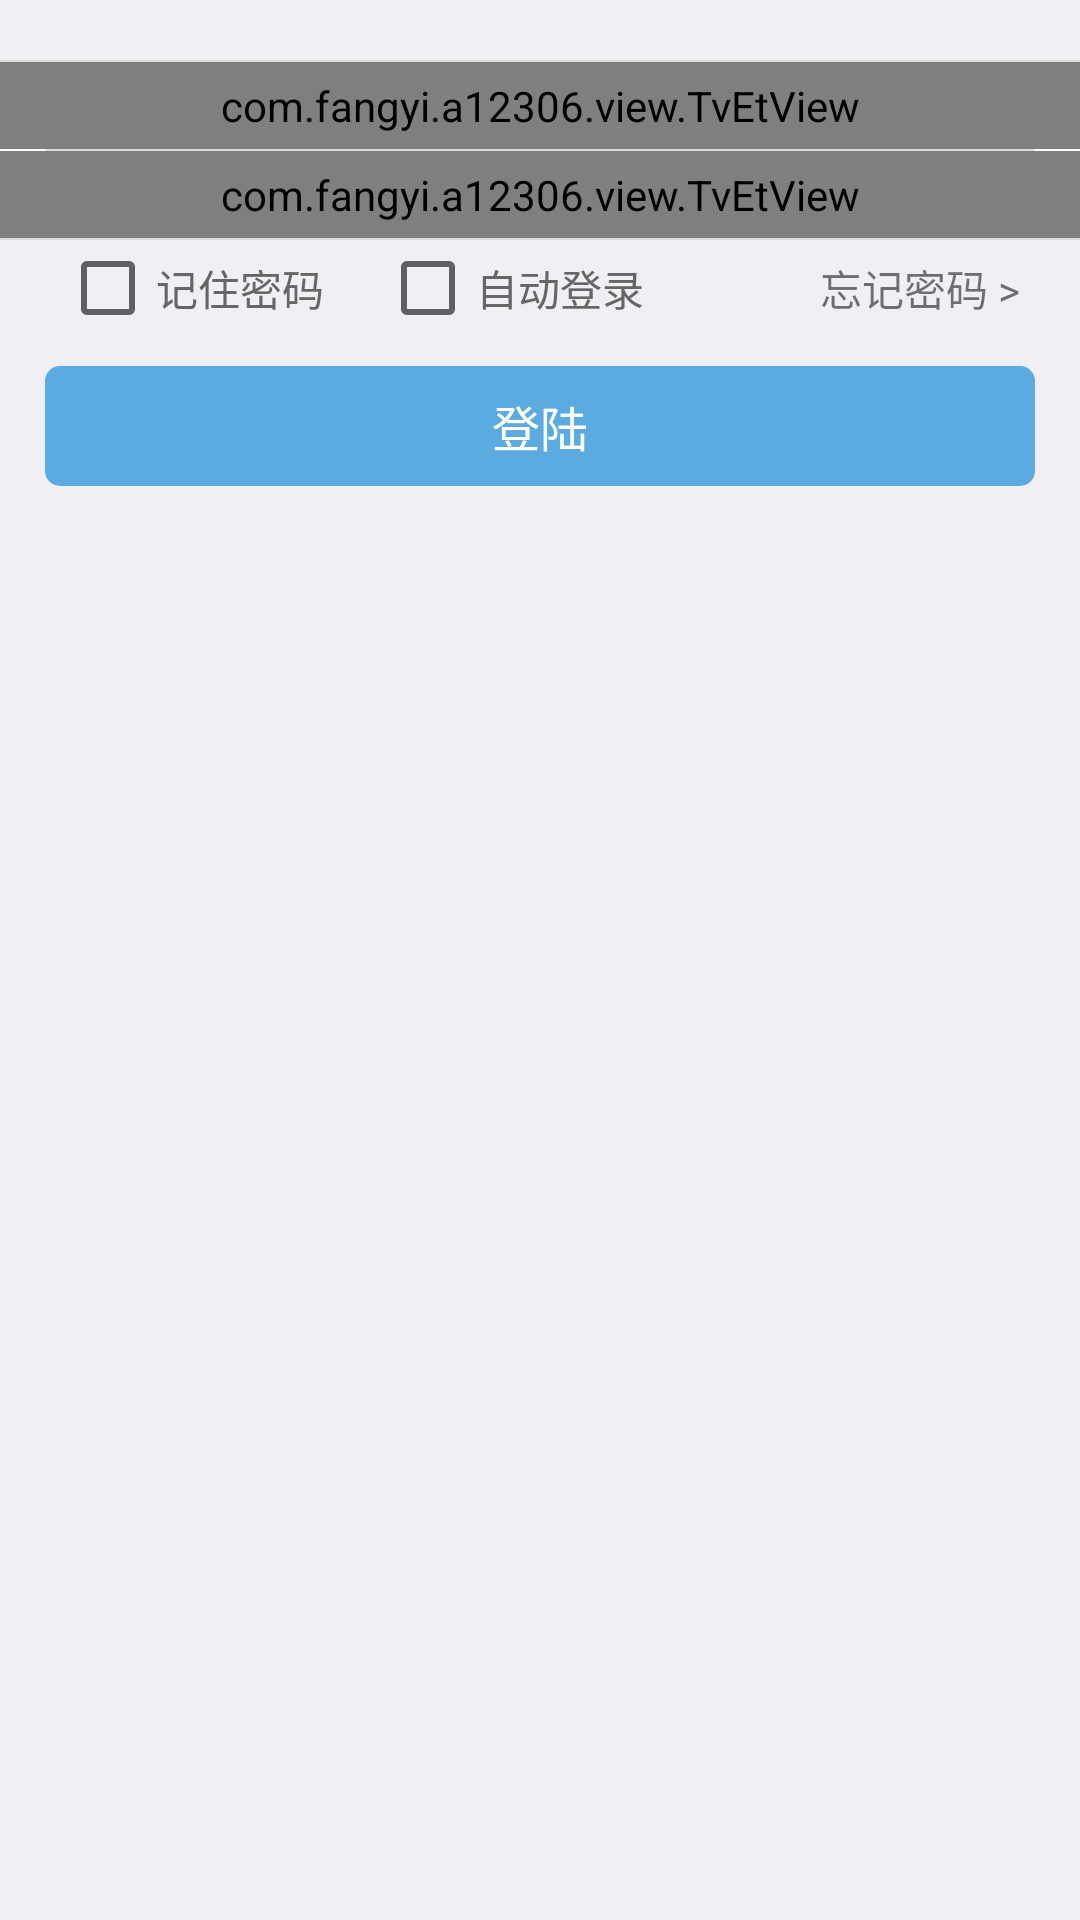

Layout XML and referenced resources for this Android screen:
<!-- AndroidManifest.xml: application theme Theme.AppCompat.Light.NoActionBar -->
<!-- res/layout/fragment_me_login.xml -->
<?xml version="1.0" encoding="utf-8"?>
<LinearLayout xmlns:android="http://schemas.android.com/apk/res/android"
    android:layout_width="match_parent"
    android:layout_height="match_parent"
    android:background="@color/order_theme_color"
    android:orientation="vertical">


    <LinearLayout style="@style/bcvLinearLayout">

        <View
            style="@style/splitLine"
            android:layout_marginLeft="0dp"
            android:layout_marginRight="0dp" />

        <com.fangyi.a12306.view.TvEtView
            android:id="@+id/evet_username"
            style="@style/bcvStyle">

        </com.fangyi.a12306.view.TvEtView>

        <View style="@style/splitLine" />

        <com.fangyi.a12306.view.TvEtView
            android:id="@+id/evet_password"
            style="@style/bcvStyle">

        </com.fangyi.a12306.view.TvEtView>

        <View
            style="@style/splitLine"
            android:layout_marginLeft="0dp"
            android:layout_marginRight="0dp" />
    </LinearLayout>


    <LinearLayout
        android:layout_width="match_parent"
        android:layout_height="wrap_content"
        android:orientation="horizontal">

        <CheckBox
            android:id="@+id/cb_remember"
            android:layout_width="0dp"
            android:layout_height="wrap_content"
            android:layout_marginLeft="@dimen/margin_bigger"
            android:layout_weight="1"
            android:text="记住密码"
            android:textColor="@color/text_color_mid"/>

        <CheckBox
            android:id="@+id/cb_auto_Login"
            android:layout_width="0dp"
            android:layout_height="wrap_content"
            android:layout_weight="1"
            android:textColor="@color/text_color_mid"
            android:text="自动登录" />

        <TextView
            android:id="@+id/btn_orget"
            android:layout_width="0dp"
            android:layout_height="wrap_content"
            android:layout_marginRight="@dimen/margin_bigger"
            android:layout_weight="1"
            android:gravity="right|center_vertical"
            android:text="忘记密码 >" />

    </LinearLayout>

    <Button
        android:id="@+id/btn_login"
        style="?android:attr/borderlessButtonStyle"
        android:layout_width="match_parent"
        android:layout_height="40dp"
        android:layout_marginBottom="@dimen/margin_mid"
        android:layout_marginLeft="@dimen/margin_standard"
        android:layout_marginRight="@dimen/margin_standard"
        android:layout_marginTop="@dimen/margin_mid"
        android:background="@drawable/shap_btn_bg"
        android:text="登陆"
        android:textColor="@color/white"
        android:textSize="@dimen/text_size_mid" />


</LinearLayout>
<!-- resources referenced by this layout -->
<resources>
  <color name="order_theme_color">#EFEFF4</color>
  <color name="text_color_mid">#666666</color>
  <color name="white">#fff</color>
  <dimen name="margin_bigger">20dp</dimen>
  <dimen name="margin_mid">10dp</dimen>
  <dimen name="margin_standard">15dp</dimen>
  <dimen name="text_size_mid">16sp</dimen>
  <!-- drawable shap_btn_bg (drawable) -->
  <?xml version="1.0" encoding="utf-8"?>
  <shape xmlns:android="http://schemas.android.com/apk/res/android" android:shape="rectangle" >
      <corners
          android:radius="5dp"
          />
      <solid
          android:color="#5BABE0"
          />
      <size
          android:width="20dp"
          android:height="20dp"
          />
  </shape>
  <style name="bcvLinearLayout">
          <item name="android:layout_width">match_parent</item>
          <item name="android:layout_height">wrap_content</item>
          <item name="android:layout_marginTop">@dimen/margin_bigger</item>
          <item name="android:background">@color/white</item>
          <item name="android:orientation">vertical</item>
      </style>
  <style name="bcvStyle">
          <item name="android:layout_width">match_parent</item>
          <item name="android:layout_height">wrap_content</item>
          <item name="android:paddingBottom">@dimen/padding_small</item>
          <item name="android:paddingLeft">@dimen/padding_mid</item>
          <item name="android:paddingRight">@dimen/padding_mid</item>
          <item name="android:paddingTop">@dimen/padding_small</item>
      </style>
  <style name="splitLine">
          <item name="android:layout_width">match_parent</item>
          <item name="android:layout_height">0.5dp</item>
          <item name="android:layout_marginLeft">@dimen/margin_standard</item>
          <item name="android:layout_marginRight">@dimen/margin_standard</item>
          <item name="android:background">@color/grey_line</item>
      </style>
  <dimen name="padding_small">5dp</dimen>
  <dimen name="padding_mid">10dp</dimen>
  <color name="grey_line">#dcdcdc</color>
</resources>
